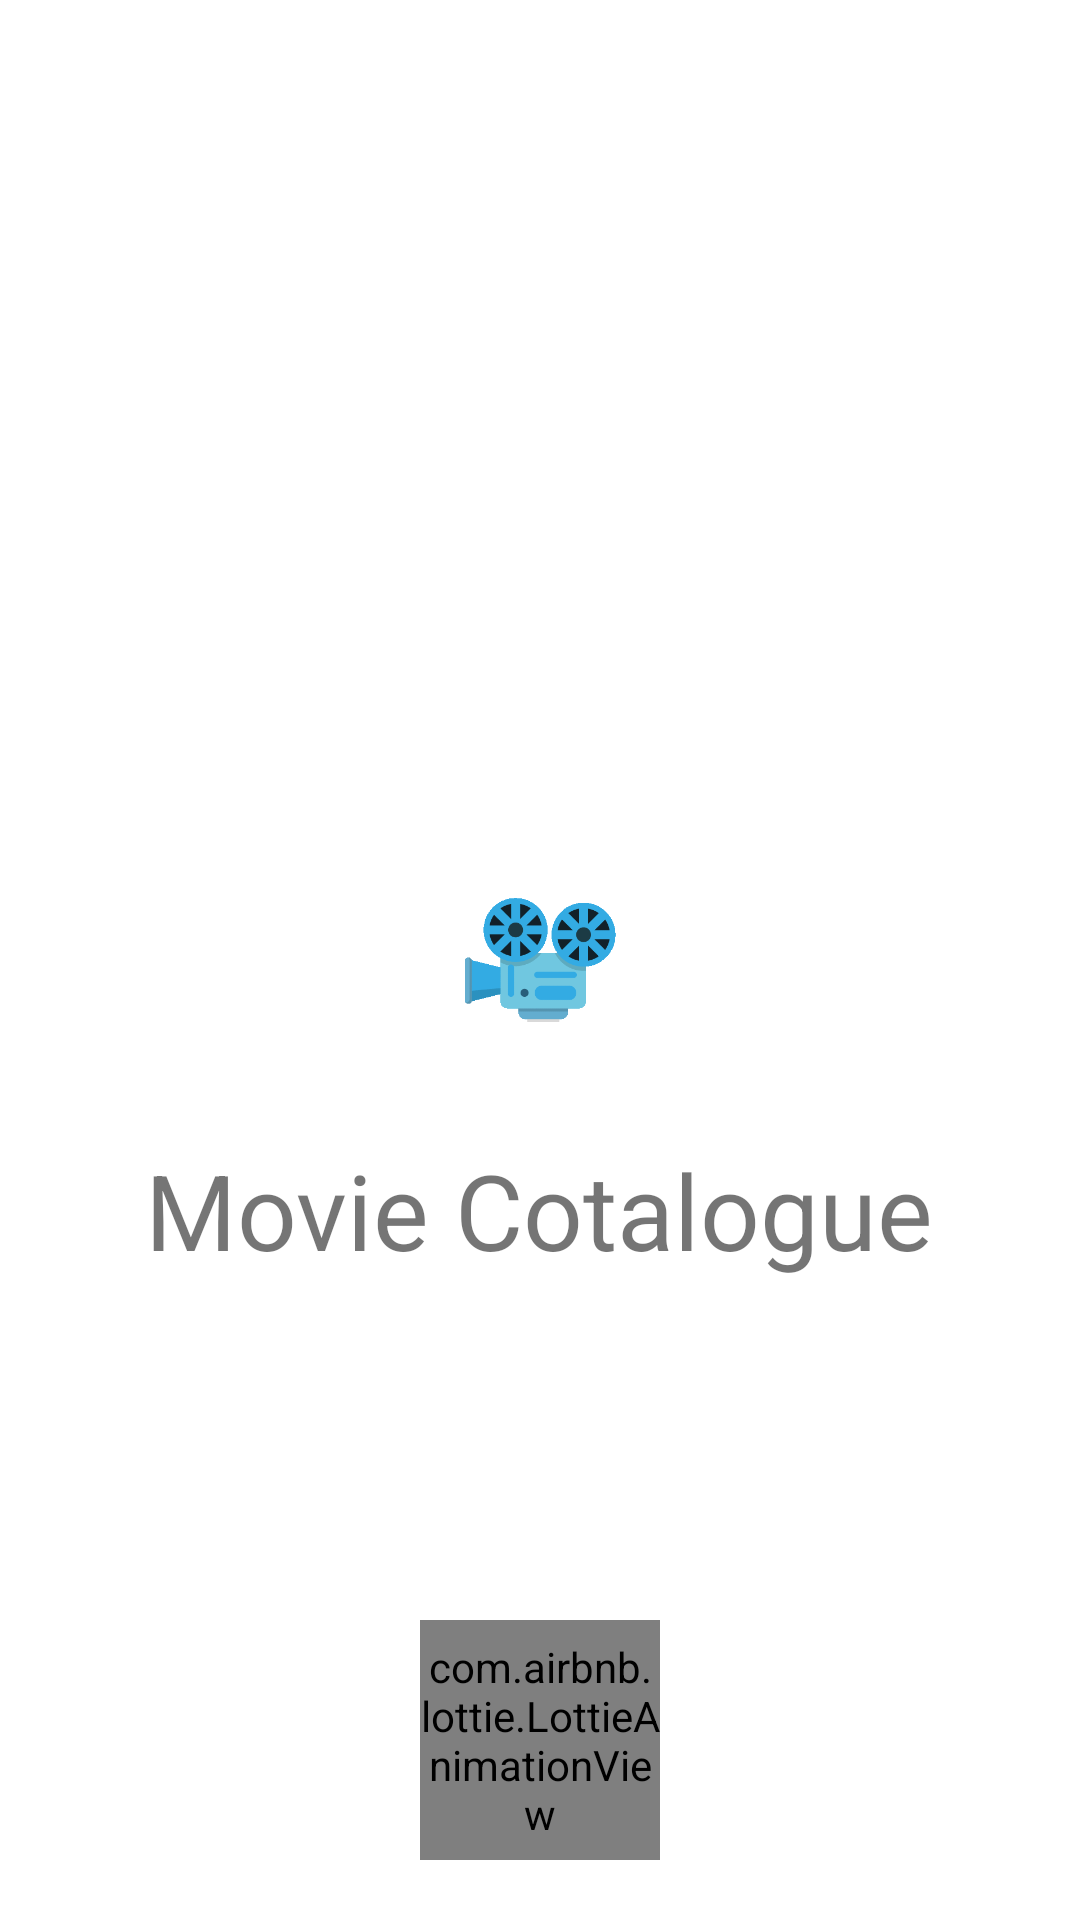

Here is an Android app screen rendered from its layout file. Give the layout XML and the strings, colors and styles it references.
<!-- AndroidManifest.xml: application theme Theme.MovieCotalogue -->
<!-- res/layout/activity_splash.xml -->
<?xml version="1.0" encoding="utf-8"?>
<androidx.constraintlayout.widget.ConstraintLayout xmlns:android="http://schemas.android.com/apk/res/android"
    xmlns:app="http://schemas.android.com/apk/res-auto"
    android:layout_width="match_parent"
    android:layout_height="match_parent">

    <RelativeLayout
        android:layout_width="match_parent"
        android:layout_height="match_parent">

        <ImageView
            android:id="@+id/logo"
            android:layout_width="100dp"
            android:layout_height="100dp"
            android:layout_centerHorizontal="true"
            android:layout_centerVertical="true"
            android:src="@drawable/ic_splash_screen"/>

        <TextView
            android:layout_marginTop="10dp"
            android:textSize="35sp"
            android:id="@+id/appname"
            android:layout_width="wrap_content"
            android:layout_height="wrap_content"
            android:layout_below="@id/logo"
            android:text="@string/app_name"
            android:layout_centerHorizontal="true"/>


        <com.airbnb.lottie.LottieAnimationView
            android:id="@+id/animation_view"
            android:layout_width="80dp"
            android:layout_height="80dp"
            app:lottie_fileName="splash.json"
            app:lottie_loop="true"
            app:lottie_autoPlay="true"
            android:layout_gravity="center"
            android:layout_alignParentBottom="true"
            android:layout_centerHorizontal="true"
            android:layout_marginBottom="20dp"/>

    </RelativeLayout>

</androidx.constraintlayout.widget.ConstraintLayout>
<!-- resources referenced by this layout -->
<resources>
  <!-- drawable ic_splash_screen: gif bitmap (drawable, 49821 bytes) -->
  <string name="app_name">Movie Cotalogue</string>
  <style name="Theme.MovieCotalogue" parent="Theme.MaterialComponents.DayNight.DarkActionBar">
          
          <item name="colorPrimary">@color/purple_500</item>
          <item name="colorPrimaryVariant">@color/purple_700</item>
          <item name="colorOnPrimary">@color/white</item>
          
          <item name="colorSecondary">@color/teal_200</item>
          <item name="colorSecondaryVariant">@color/teal_700</item>
          <item name="colorOnSecondary">@color/black</item>
          
          <item name="android:statusBarColor" tools:targetApi="l">?attr/colorPrimaryVariant</item>
          
      </style>
  <color name="purple_500">#03A9F4</color>
  <color name="purple_700">#0288D1</color>
  <color name="white">#FFFFFFFF</color>
  <color name="teal_200">#FF03DAC5</color>
  <color name="teal_700">#FF018786</color>
  <color name="black">#FF000000</color>
</resources>
